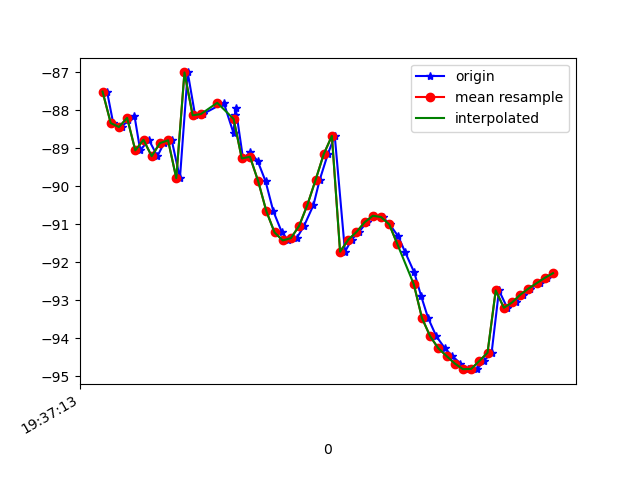

Values plotted in this chart, from the file beside it:
1617737833331, 433469952060956, -87.51323, 20.030851, -12.975153
1617737833346, 433469971291726, -88.34, 20.96, -13.1
1617737833367, 433469990522496, -88.45, 20.81, -12.98
1617737833383, 433470009753266, -88.26, 20.94, -13.73
1617737833398, 433470028984036, -88.16, 20.65, -13.39
1617737833412, 433470048214806, -89.06, 21.53, -13.6
1617737833433, 433470067445576, -88.78, 21.16, -13.42
1617737833454, 433470086676346, -89.21, 21.25, -13.06
1617737833470, 433470105907116, -88.87, 21.22, -13.57
1617737833489, 433470125137886, -88.8, 21.01, -12.86
1617737833509, 433470144368656, -89.79, 21.95, -12.87
1617737833528, 433470163599426, -87.01, 20.5, -12.08
1617737833546, 433470182830196, -88.14, 21.46, -11.06
1617737833565, 433470202060966, -88.11, 21.85, -10.84
1617737833616, 433470221291736, -87.81, 21.94, -8.977
1617737833640, 433470240522506, -88.61, 23.52, -6.052
1617737833643, 433470259753276, -88.14, 24.72, -3.921
1617737833645, 433470278984046, -87.94, 25.72, -0.1748
1617737833663, 433470298214816, -89.27, 27.34, 4.413
1617737833681, 433470317445586, -89.11, 27.78, 8.076
1617737833699, 433470336676356, -89.35, 28.61, 12.12
1617737833718, 433470355907126, -89.87, 29.52, 16.31
1617737833737, 433470375137896, -90.66, 30.5, 20.44
1617737833758, 433470394368666, -91.22, 31.18, 23.84
1617737833774, 433470413599436, -91.43, 31.56, 26.32
1617737833794, 433470432830206, -91.37, 31.66, 28.01
1617737833812, 433470452060976, -91.05, 31.47, 28.93
1617737833835, 433470471291746, -90.5, 31.1, 29.18
1617737833850, 433470490522516, -89.84, 30.64, 28.78
1617737833870, 433470509753286, -89.16, 30.11, 27.77
1617737833887, 433470528984056, -88.68, 29.66, 26.32
1617737833912, 433470548214826, -91.73, 29.44, 24.58
1617737833928, 433470567445596, -91.41, 29.09, 22.13
1617737833946, 433470586676366, -91.21, 28.6, 19.34
1617737833965, 433470605907136, -90.95, 27.72, 16.12
1617737833984, 433470625137906, -90.78, 26.53, 12.73
1617737834004, 433470644368676, -90.81, 25.32, 9.306
1617737834021, 433470663599446, -91.01, 24.16, 5.785
1617737834042, 433470682830216, -91.32, 23.15, 2.225
1617737834059, 433470702060986, -91.74, 22.33, -1.358
1617737834081, 433470721291756, -92.27, 21.7, -4.739
1617737834098, 433470740522526, -92.9, 21.4, -7.737
1617737834115, 433470759753296, -93.47, 21.18, -10.54
1617737834135, 433470778984066, -93.95, 20.85, -12.89
1617737834156, 433470798214836, -94.27, 20.49, -14.89
1617737834174, 433470817445606, -94.47, 20.27, -16.51
1617737834194, 433470836676376, -94.67, 20.11, -17.72
1617737834212, 433470855907146, -94.82, 19.91, -18.5
1617737834235, 433470875137916, -94.81, 19.81, -18.96
1617737834251, 433470894368686, -94.6, 19.82, -19.25
1617737834270, 433470913599456, -94.39, 19.82, -19.3
1617737834288, 433470932830226, -92.75, 19.59, -20.52
1617737834308, 433470952060996, -93.2, 19.11, -18.74
1617737834330, 433470971291766, -93.06, 18.68, -18.33
1617737834346, 433470990522536, -92.86, 18.43, -17.97
1617737834364, 433471009753306, -92.7, 18.21, -17.58
1617737834387, 433471028984076, -92.55, 17.96, -17.17
1617737834405, 433471048214846, -92.41, 17.71, -16.83
1617737834421, 433471067445616, -92.29, 17.49, -16.51
